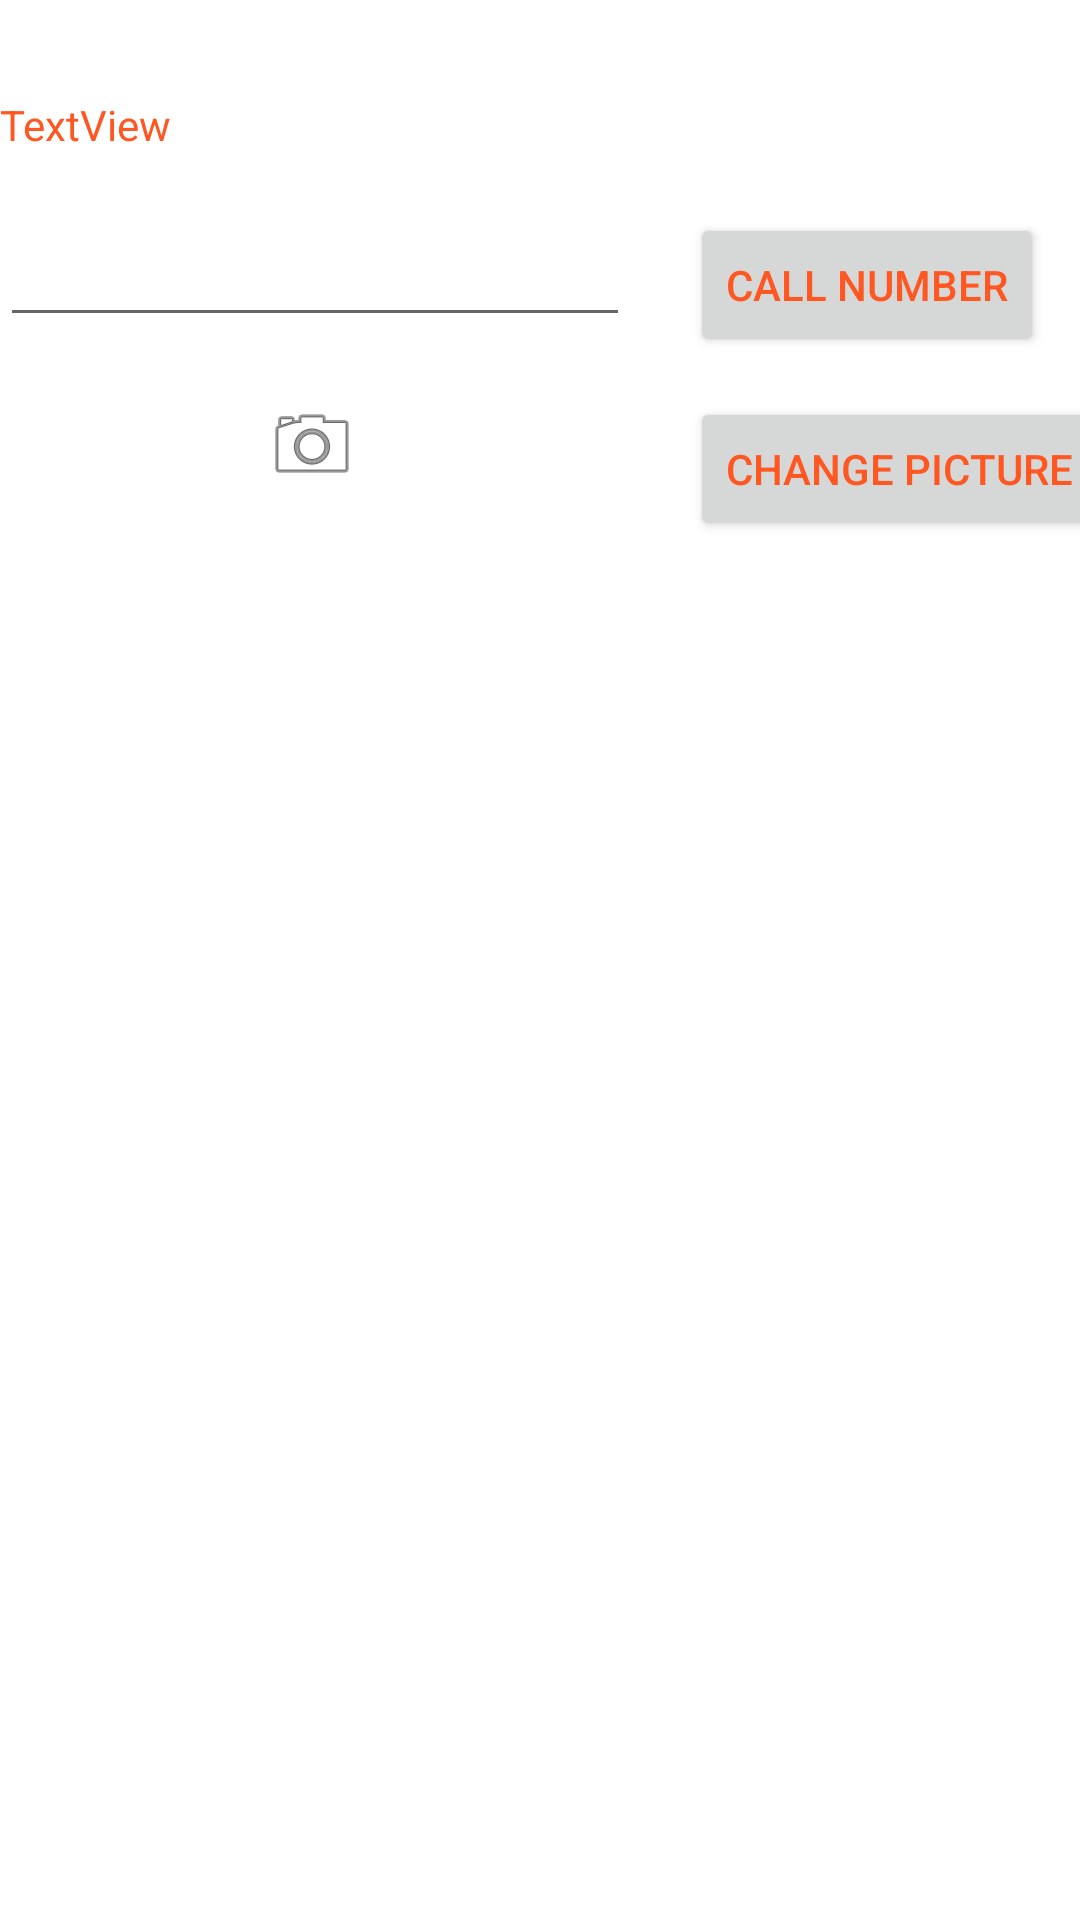

Here is an Android app screen rendered from its layout file. Give the layout XML and the strings, colors and styles it references.
<!-- AndroidManifest.xml: application theme Theme.Lab1 -->
<!-- res/layout/activity_second.xml -->
<?xml version="1.0" encoding="utf-8"?>
<androidx.constraintlayout.widget.ConstraintLayout xmlns:android="http://schemas.android.com/apk/res/android"
    xmlns:app="http://schemas.android.com/apk/res-auto"
    xmlns:tools="http://schemas.android.com/tools"
    android:layout_width="match_parent"
    android:layout_height="match_parent"
    tools:context=".SecondActivity">

    <TextView
        android:id="@+id/textView"
        android:layout_width="wrap_content"
        android:layout_height="wrap_content"
        android:layout_marginTop="32dp"
        android:text="TextView"
        app:layout_constraintStart_toStartOf="parent"
        app:layout_constraintTop_toTopOf="parent" />

    <EditText
        android:id="@+id/editTextPhone"
        android:layout_width="wrap_content"
        android:layout_height="wrap_content"
        android:layout_marginTop="20dp"
        android:ems="10"
        android:inputType="phone"
        app:layout_constraintStart_toStartOf="@+id/textView"
        app:layout_constraintTop_toBottomOf="@+id/textView" />

    <Button
        android:id="@+id/callButton"
        android:layout_width="wrap_content"
        android:layout_height="wrap_content"
        android:layout_marginStart="20dp"
        android:text="CALL NUMBER"
        app:layout_constraintStart_toEndOf="@+id/editTextPhone"
        app:layout_constraintTop_toTopOf="@+id/editTextPhone" />

    <ImageView
        android:id="@+id/imageView"
        android:layout_width="wrap_content"
        android:layout_height="wrap_content"
        android:layout_marginStart="88dp"
        android:layout_marginTop="20dp"
        app:layout_constraintStart_toStartOf="@+id/editTextPhone"
        app:layout_constraintTop_toBottomOf="@+id/editTextPhone"
        app:srcCompat="@android:drawable/ic_menu_camera" />

    <Button
        android:id="@+id/changePicture"
        android:layout_width="wrap_content"
        android:layout_height="wrap_content"
        android:text="CHANGE PICTURE"
        app:layout_constraintStart_toStartOf="@+id/callButton"
        app:layout_constraintTop_toTopOf="@+id/imageView" />
</androidx.constraintlayout.widget.ConstraintLayout>
<!-- resources referenced by this layout -->
<resources>
  <style name="Theme.Lab1" parent="Theme.MaterialComponents.DayNight.DarkActionBar">
          
          <item name="colorPrimary">@color/my_primary</item>
  
          
          <item name="colorSecondary">@color/my_secondary</item>
  
          
          <item name="android:statusBarColor" tools:targetApi="l">@color/my_statusbar</item>
          
          <item name="android:textColor">@color/my_text</item>
      </style>
  <color name="my_primary">#4CAF50</color>
  <color name="my_secondary">#E91E63</color>
  <color name="my_statusbar">#3F51B5</color>
  <color name="my_text">#FF5722</color>
</resources>
